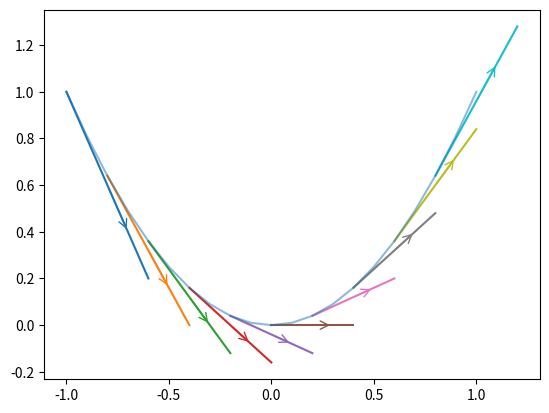

Python code for this plot:
import numpy as np
import matplotlib.pyplot as mplt

def add_arrow(line, position=None, direction='right', size=15, color=None):

    if color is None:
        color = line.get_color()

    xdata = line.get_xdata()
    ydata = line.get_ydata()

    if position is None:
        position = xdata.mean()
    # find closest index
    start_ind = np.argmin(np.absolute(xdata - position))
    if direction == 'right':
        end_ind = start_ind + 1
    else:
        end_ind = start_ind - 1

    line.axes.annotate('',
        xytext=(xdata[start_ind], ydata[start_ind]),
        xy=(xdata[end_ind], ydata[end_ind]),
        arrowprops=dict(arrowstyle="->", color=color),
        size=size
    )

def approximateGradient(f, h, slope, intercept, xAxis):
    dF = []
    for x in xAxis:
        dF.append(((-f(x + (2.0*h), slope, intercept) + (8.0*f(x+h, slope, intercept)) - (8.0*f(x - h, slope, intercept)) + f(x - (2.0*h), slope, intercept))/(12.0*h)) + (((h**4.0)/30.0)*f(x, slope, intercept)))
    return dF

start = -1.0; end = 1.0; step = 0.1
xAxis = np.arange(start, end + step, step)
slope = 1.0; intercept = 0.0

func = lambda x, m, b: m*x**2 + b
trueGradient = lambda x: 2.0*x
lineFunction = lambda x, m, b: m*x + b

Y = [ func(i, slope, intercept) for i in xAxis ]
#trueDy = [ trueGradient(i) for i in xAxis ]
approximatedDy = approximateGradient(func, step, slope, intercept, xAxis)

x = start; arrayCount = 0; lineSegment = 0; index = 0; overlap = 3; numberOfSegments = 10; lineSizeInSteps = 5
lineAxes = [ [0.0]*lineSizeInSteps for _ in range(numberOfSegments) ]
linesArray = [ [0.0]*lineSizeInSteps for _ in range(numberOfSegments) ]
for i in range(numberOfSegments):
    if(i > 0): 
        x -= overlap*step
    temporarySlope = approximatedDy[index]; 
    temporaryIntercept = func(x, slope, intercept); 
    for j in range(lineSizeInSteps):
        lineAxes[i][j] = x
        linesArray[i][j] = lineFunction(x, temporarySlope, 0) - temporaryIntercept
        x += step; 
    index += int( len(xAxis)/numberOfSegments )
    line = mplt.plot(lineAxes[i], linesArray[i])[0]
    add_arrow(line)
 
mplt.plot(xAxis, Y, '-', alpha = 0.5); 
#mplt.plot(xAxis, approximatedDy); mplt.plot(xAxis, trueDy); 
mplt.show()